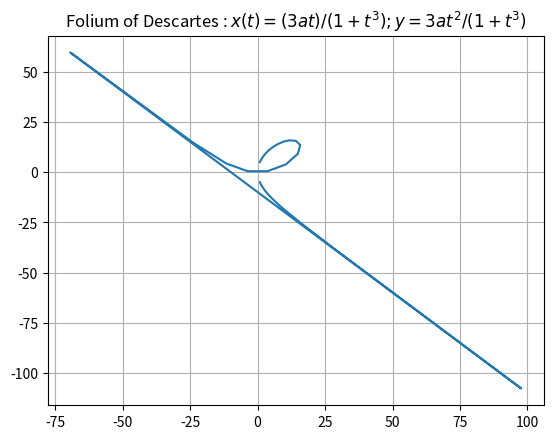

This figure's Python source:
import numpy as np
import matplotlib.pyplot as plt

def Folium_descartes(a):
  x = []
  y = []


  for t in np.linspace(-6,6,50):
    x.append((3*a*t)/(1+t**3))
    y.append((3*a*(t**2)/(1+t**3)))




  plt.plot(x,y)
  plt.grid()
  plt.title("Folium of Descartes : $x(t) = (3at)/(1+t^3); y = 3at^2/(1+t^3)$")
  plt.show()

Folium_descartes(10)
